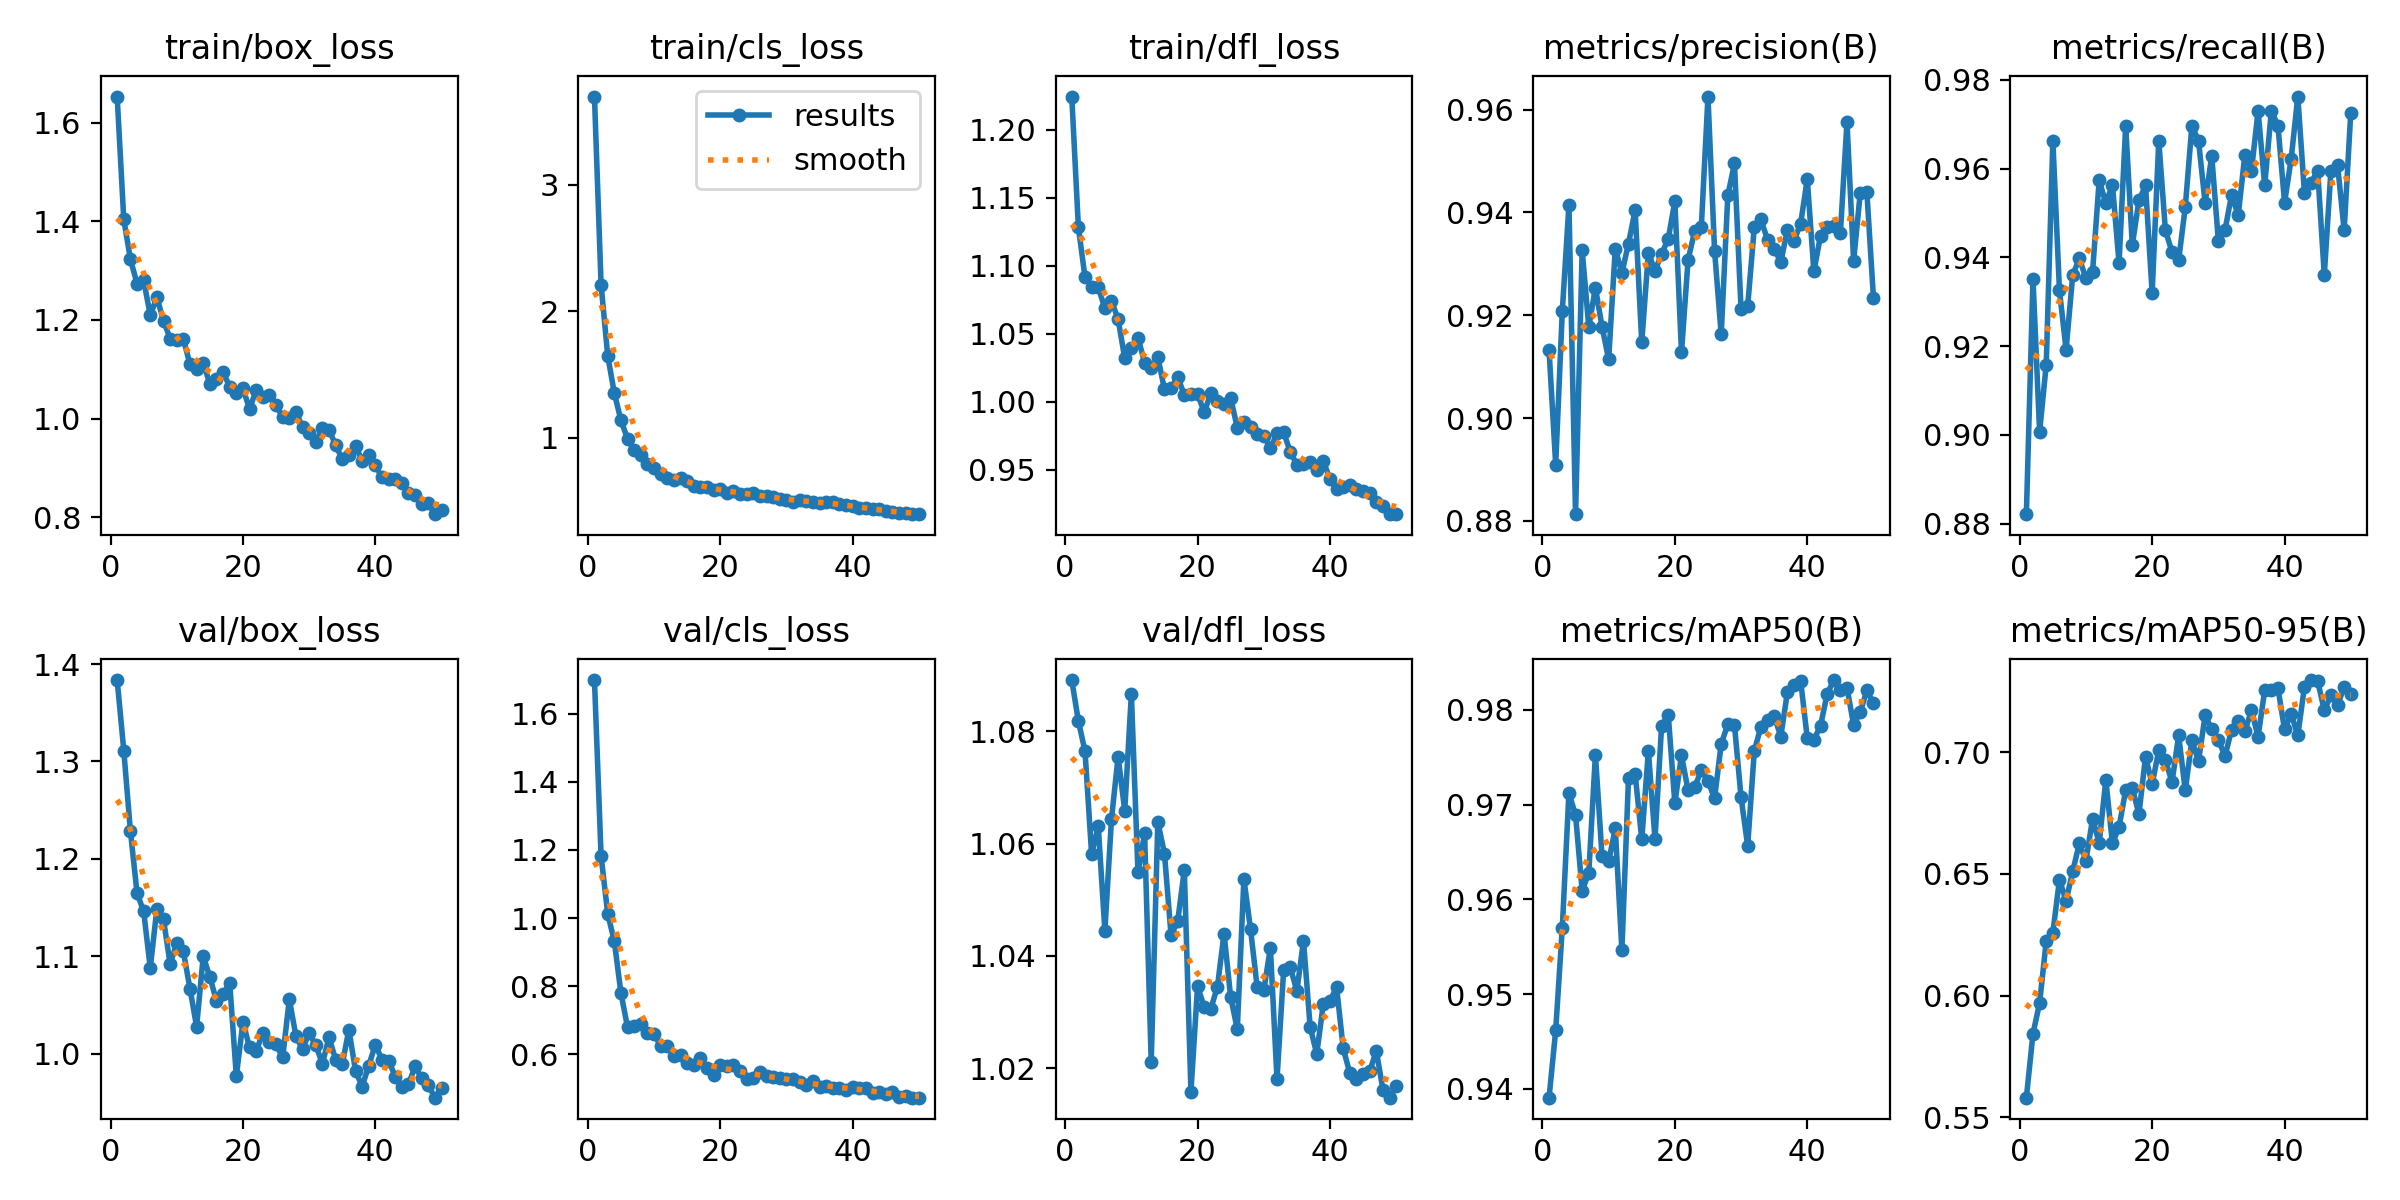

The file beside this chart, header and first rows:
epoch, time, train/box_loss, train/cls_loss, train/dfl_loss, metrics/precision(B), metrics/recall(B), metrics/mAP50(B), metrics/mAP50-95(B), val/box_loss, val/cls_loss, val/dfl_loss, lr/pg0, lr/pg1, lr/pg2
1, 24.89, 1.653, 3.699, 1.224, 0.9132, 0.8821, 0.9391, 0.5581, 1.384, 1.698, 1.089, 0.0006626, 0.0006626, 0.0006626
2, 45.65, 1.404, 2.209, 1.128, 0.8909, 0.9352, 0.9462, 0.5844, 1.311, 1.182, 1.082, 0.001303, 0.001303, 0.001303
3, 66.44, 1.324, 1.65, 1.092, 0.9208, 0.9007, 0.957, 0.597, 1.229, 1.013, 1.076, 0.001917, 0.001917, 0.001917
4, 87.23, 1.274, 1.352, 1.085, 0.9414, 0.9158, 0.9712, 0.6224, 1.165, 0.9316, 1.058, 0.001881, 0.001881, 0.001881
5, 108.1, 1.28, 1.137, 1.084, 0.8813, 0.9663, 0.9689, 0.6258, 1.146, 0.7798, 1.063, 0.001842, 0.001842, 0.001842
6, 128.9, 1.21, 0.9903, 1.069, 0.9326, 0.9326, 0.9609, 0.6476, 1.088, 0.6792, 1.045, 0.001802, 0.001802, 0.001802
7, 149.5, 1.246, 0.9062, 1.074, 0.9177, 0.9192, 0.9628, 0.639, 1.149, 0.6819, 1.064, 0.001762, 0.001762, 0.001762
8, 170.3, 1.198, 0.8646, 1.061, 0.9254, 0.936, 0.9753, 0.6511, 1.138, 0.6886, 1.075, 0.001723, 0.001723, 0.001723
9, 191.2, 1.162, 0.7936, 1.032, 0.9178, 0.9398, 0.9645, 0.6626, 1.092, 0.6617, 1.066, 0.001683, 0.001683, 0.001683
10, 211.9, 1.16, 0.7569, 1.039, 0.9114, 0.9353, 0.964, 0.6554, 1.113, 0.6611, 1.087, 0.001644, 0.001644, 0.001644
11, 232.8, 1.162, 0.7125, 1.047, 0.9329, 0.9367, 0.9675, 0.6726, 1.105, 0.6238, 1.055, 0.001604, 0.001604, 0.001604
12, 253.7, 1.11, 0.6808, 1.029, 0.9282, 0.9574, 0.9546, 0.6628, 1.067, 0.6258, 1.062, 0.001564, 0.001564, 0.001564
13, 274.6, 1.1, 0.6667, 1.025, 0.9339, 0.9523, 0.9728, 0.6886, 1.028, 0.5941, 1.021, 0.001525, 0.001525, 0.001525
14, 295.4, 1.113, 0.6819, 1.033, 0.9404, 0.9564, 0.9733, 0.6626, 1.1, 0.5971, 1.064, 0.001485, 0.001485, 0.001485
15, 316.3, 1.071, 0.6575, 1.009, 0.9147, 0.9387, 0.9663, 0.6693, 1.079, 0.5744, 1.058, 0.001446, 0.001446, 0.001446
16, 337, 1.079, 0.6153, 1.01, 0.9322, 0.9697, 0.9757, 0.6845, 1.054, 0.5693, 1.044, 0.001406, 0.001406, 0.001406
17, 357.7, 1.094, 0.6096, 1.018, 0.9286, 0.9428, 0.9664, 0.6854, 1.061, 0.5904, 1.046, 0.001366, 0.001366, 0.001366
18, 378.6, 1.065, 0.6066, 1.005, 0.9319, 0.9529, 0.9783, 0.6745, 1.073, 0.5595, 1.055, 0.001327, 0.001327, 0.001327
19, 399.4, 1.052, 0.5901, 1.006, 0.9349, 0.9562, 0.9795, 0.6982, 0.9771, 0.5387, 1.016, 0.001287, 0.001287, 0.001287
20, 419.9, 1.061, 0.5915, 1.006, 0.9421, 0.932, 0.9701, 0.6869, 1.032, 0.5687, 1.035, 0.001248, 0.001248, 0.001248
21, 440.5, 1.019, 0.5633, 0.9921, 0.9128, 0.9663, 0.9752, 0.7008, 1.006, 0.565, 1.031, 0.001208, 0.001208, 0.001208
22, 461.1, 1.058, 0.5782, 1.006, 0.9308, 0.9461, 0.9715, 0.6968, 1.002, 0.5703, 1.031, 0.001168, 0.001168, 0.001168
23, 481.7, 1.043, 0.5524, 1, 0.9364, 0.9412, 0.9718, 0.6877, 1.022, 0.552, 1.035, 0.001129, 0.001129, 0.001129
24, 502.3, 1.048, 0.5542, 0.9986, 0.9372, 0.9394, 0.9736, 0.7069, 1.012, 0.5287, 1.044, 0.001089, 0.001089, 0.001089
25, 523.1, 1.027, 0.5629, 1.003, 0.9625, 0.9514, 0.9725, 0.6844, 1.01, 0.5293, 1.033, 0.00105, 0.00105, 0.00105
26, 543.9, 1.003, 0.5369, 0.9808, 0.9325, 0.9697, 0.9707, 0.7049, 0.9962, 0.5487, 1.027, 0.00101, 0.00101, 0.00101
27, 564.7, 1.002, 0.5401, 0.9848, 0.9163, 0.9663, 0.9764, 0.6964, 1.056, 0.5372, 1.054, 0.0009704, 0.0009704, 0.0009704
28, 585.3, 1.013, 0.5333, 0.9816, 0.9433, 0.9523, 0.9785, 0.7152, 1.018, 0.5336, 1.045, 0.0009308, 0.0009308, 0.0009308
29, 605.9, 0.9824, 0.5155, 0.9765, 0.9495, 0.963, 0.9784, 0.7095, 1.005, 0.5311, 1.034, 0.0008912, 0.0008912, 0.0008912
30, 626.6, 0.9702, 0.5081, 0.975, 0.9211, 0.9437, 0.9708, 0.7052, 1.021, 0.528, 1.034, 0.0008516, 0.0008516, 0.0008516
31, 647.5, 0.9522, 0.494, 0.9657, 0.9218, 0.9461, 0.9656, 0.6984, 1.009, 0.5281, 1.041, 0.000812, 0.000812, 0.000812
32, 668.6, 0.9805, 0.5089, 0.9766, 0.9372, 0.9542, 0.9757, 0.7094, 0.9898, 0.5197, 1.018, 0.0007724, 0.0007724, 0.0007724
33, 689.4, 0.9769, 0.4969, 0.9774, 0.9386, 0.9495, 0.9782, 0.7127, 1.017, 0.5115, 1.037, 0.0007328, 0.0007328, 0.0007328
34, 710, 0.9464, 0.4929, 0.9632, 0.9346, 0.9631, 0.979, 0.7087, 0.994, 0.5223, 1.038, 0.0006932, 0.0006932, 0.0006932
35, 730.9, 0.9172, 0.4825, 0.9535, 0.9329, 0.9596, 0.9794, 0.7173, 0.9892, 0.5034, 1.034, 0.0006536, 0.0006536, 0.0006536
36, 751.5, 0.9252, 0.4887, 0.954, 0.9303, 0.9731, 0.9772, 0.7065, 1.025, 0.5079, 1.043, 0.000614, 0.000614, 0.000614
37, 772.1, 0.9446, 0.4877, 0.9558, 0.9366, 0.9562, 0.9819, 0.7254, 0.9826, 0.5016, 1.027, 0.0005744, 0.0005744, 0.0005744
38, 792.6, 0.9147, 0.4727, 0.95, 0.9345, 0.9731, 0.9826, 0.7255, 0.9662, 0.5003, 1.023, 0.0005348, 0.0005348, 0.0005348
39, 813.2, 0.9257, 0.4713, 0.9562, 0.9378, 0.9697, 0.9831, 0.7263, 0.9878, 0.4956, 1.032, 0.0004952, 0.0004952, 0.0004952
40, 833.9, 0.9051, 0.4637, 0.9428, 0.9465, 0.9524, 0.977, 0.7094, 1.009, 0.5057, 1.032, 0.0004556, 0.0004556, 0.0004556
41, 855.5, 0.8805, 0.4465, 0.9358, 0.9285, 0.9623, 0.9768, 0.7158, 0.9936, 0.5002, 1.034, 0.000416, 0.000416, 0.000416
42, 876.1, 0.8773, 0.4403, 0.9375, 0.9355, 0.9763, 0.9783, 0.7069, 0.993, 0.5015, 1.024, 0.0003764, 0.0003764, 0.0003764
43, 896.8, 0.8781, 0.4359, 0.9389, 0.9372, 0.9546, 0.9817, 0.727, 0.9765, 0.4874, 1.019, 0.0003368, 0.0003368, 0.0003368
44, 917.4, 0.8691, 0.4346, 0.9356, 0.9373, 0.9568, 0.9831, 0.7297, 0.9661, 0.4902, 1.018, 0.0002972, 0.0002972, 0.0002972
45, 937.9, 0.8497, 0.4184, 0.9341, 0.9359, 0.9596, 0.9821, 0.7293, 0.9687, 0.4849, 1.019, 0.0002576, 0.0002576, 0.0002576
46, 958.5, 0.8455, 0.4128, 0.9327, 0.9576, 0.936, 0.9823, 0.7172, 0.9869, 0.4889, 1.019, 0.000218, 0.000218, 0.000218
47, 979.1, 0.827, 0.4043, 0.9264, 0.9305, 0.9596, 0.9784, 0.7234, 0.9749, 0.4755, 1.023, 0.0001784, 0.0001784, 0.0001784
48, 999.6, 0.828, 0.4053, 0.9232, 0.9438, 0.9609, 0.9798, 0.7193, 0.9674, 0.477, 1.016, 0.0001388, 0.0001388, 0.0001388
49, 1021, 0.8059, 0.3951, 0.9172, 0.944, 0.9461, 0.982, 0.7269, 0.9549, 0.473, 1.015, 9.92e-05, 9.92e-05, 9.92e-05
50, 1042, 0.8145, 0.3951, 0.9175, 0.9233, 0.9727, 0.9807, 0.7242, 0.9651, 0.4733, 1.017, 5.96e-05, 5.96e-05, 5.96e-05
